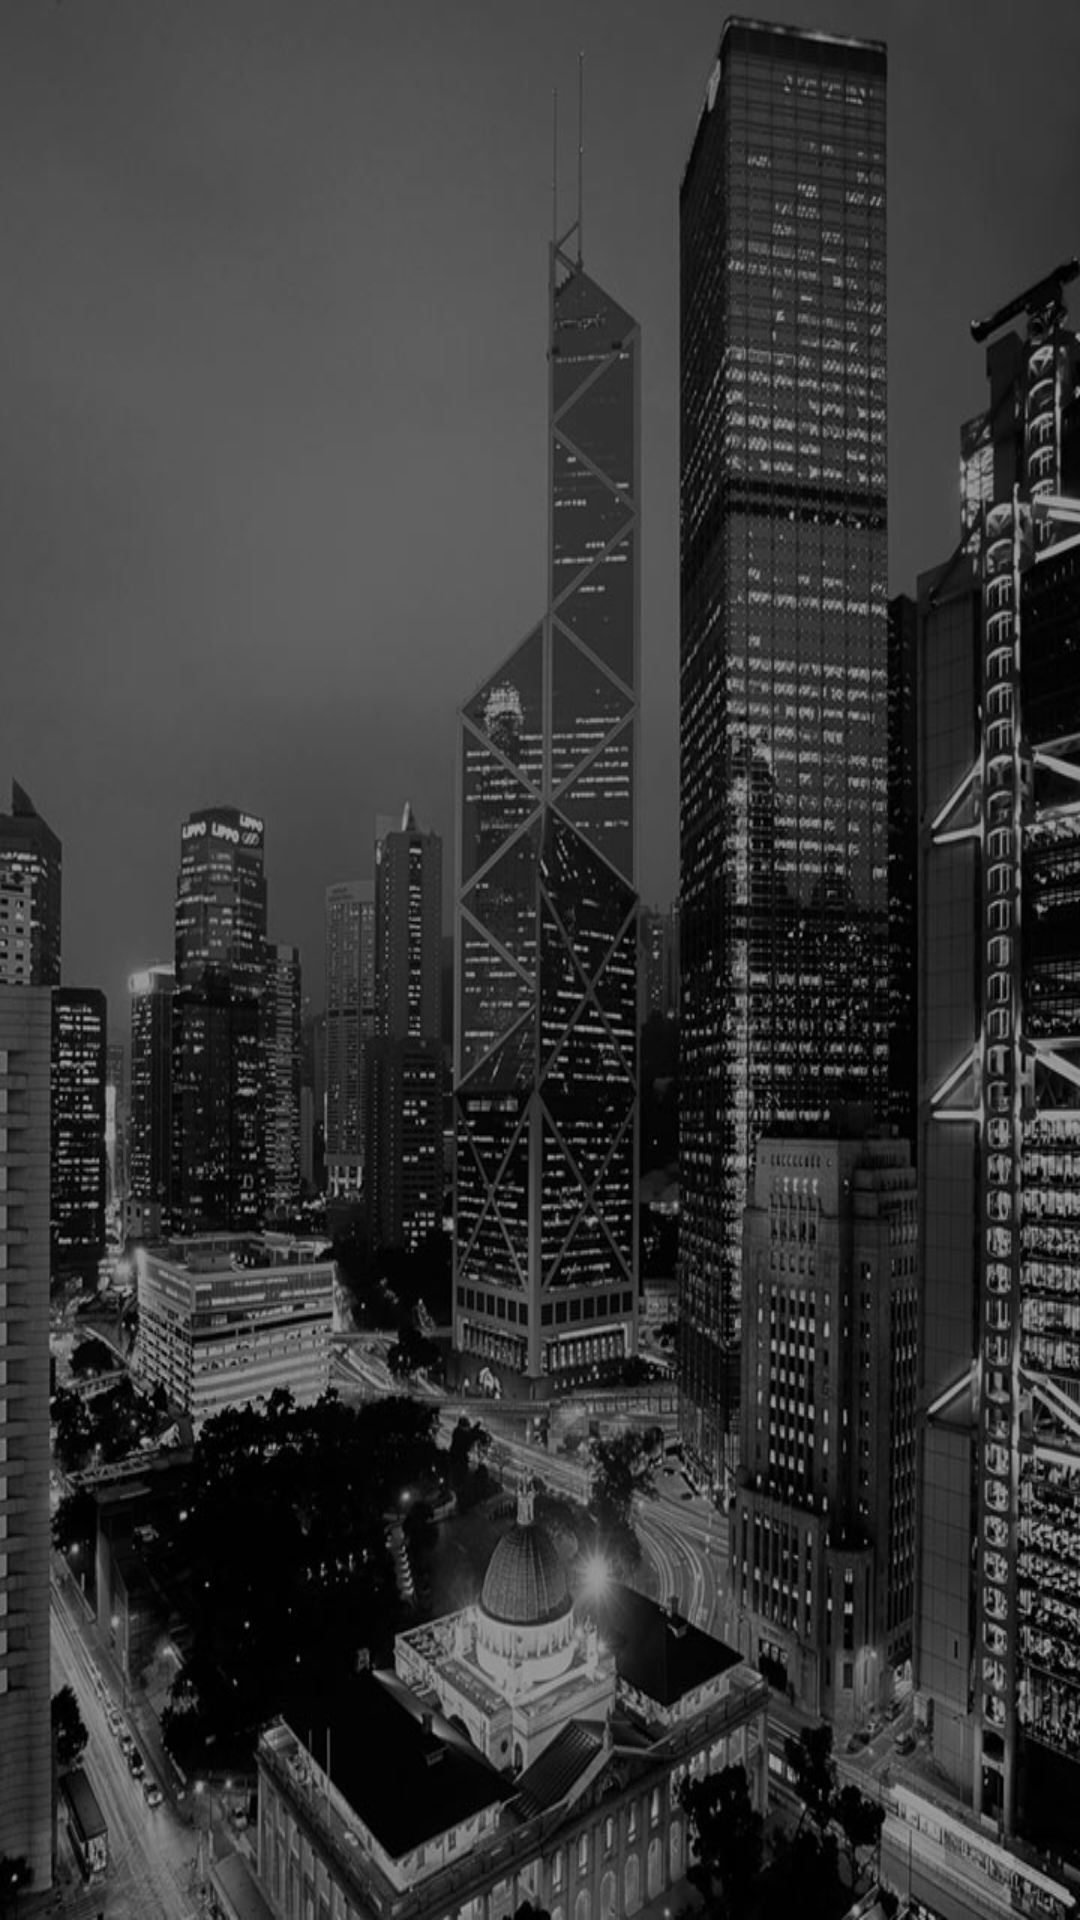

Produce the Android XML layout that renders to this screen, including the resource entries it uses.
<!-- AndroidManifest.xml: application theme MyTheme -->
<!-- res/layout/fragment_alpha.xml -->
<RelativeLayout xmlns:android="http://schemas.android.com/apk/res/android"
    xmlns:tools="http://schemas.android.com/tools" android:layout_width="match_parent"
    android:layout_height="match_parent" android:paddingLeft="@dimen/activity_horizontal_margin"
    android:paddingRight="@dimen/activity_horizontal_margin"
    android:paddingTop="@dimen/activity_vertical_margin"
    android:paddingBottom="@dimen/activity_vertical_margin"
    tools:context=".MainActivity$PlaceholderFragment"
    android:background="@drawable/bg_launch_hongkong">

</RelativeLayout>
<!-- resources referenced by this layout -->
<resources>
  <dimen name="activity_horizontal_margin">16dp</dimen>
  <dimen name="activity_vertical_margin">16dp</dimen>
  <!-- drawable bg_launch_hongkong: jpg bitmap (drawable-xhdpi, 129542 bytes) -->
  <style name="MyTheme" parent="@android:style/Theme.Holo.Light">
          <item name="android:actionBarStyle">@style/MyActionBar</item>
          
          <item name="android:homeAsUpIndicator">@drawable/icon_actionbar</item>
      </style>
  <style name="MyActionBar" parent="@android:style/Widget.Holo.Light.ActionBar">
          <item name="android:background">@color/primary_dark</item>
          <item name="android:typeface">monospace</item>
          <item name="android:icon">@android:color/transparent</item>
          
          
          <item name="android:titleTextStyle">@style/MyActionBarTitleText</item>
      </style>
  <!-- drawable icon_actionbar: png bitmap (drawable-xhdpi, 138 bytes) -->
  <item name="primary_dark" type="color">#0288D1</item>
  <style name="MyActionBarTitleText" parent="@android:style/TextAppearance.Holo.Widget.ActionBar.Title">
          <item name="android:textColor">@color/icons</item>
      </style>
  <item name="icons" type="color">#FFFFFF</item>
</resources>
